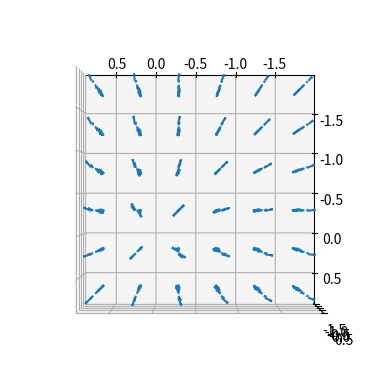

The matplotlib source for this figure:
import numpy as np
import matplotlib.pyplot as plt
from mpl_toolkits.mplot3d import Axes3D
from typing import Tuple


# Na podstawie wartosc r oraz momentu siły m liczymy wartosci B na osiach (B to wektory)
def liczenie_ze_wzoru(m: np.ndarray, r: np.ndarray):
    # Wywalamy wartosci bliskie zeru bo bedziemy przez nie dzielic wiec zeby błędu nie wywalilo
    r = r[np.linalg.norm(r, axis=1) > 1e-6]
    prod = (3 * (r @ m))[:, np.newaxis] * r  # (n, 3) tablica (pierwsza częśc licznika we wzorze liczona)
    r_magnitude = np.linalg.norm(r, axis=1, keepdims=True)  # (n, 1) tablica (liczy dlugość każdego r)

    B = 1e-7 * (prod / np.power(r_magnitude, 5) - m / np.power(r_magnitude, 3))  # wynik końcowy (u0/4pi = 10^-7)
    return r, B  # punkty i tablica(B) z ich kordami


# Przedziały dla osi
axis = (np.s_[-1.8:1:.5], np.s_[-1.8:1:.5], np.s_[-1.8:1:.5])  # rozmiar wykresu
r = np.asarray([a.ravel() for a in np.mgrid[axis]]).T

# Wyniki w macierzach
m = np.array([0, 0, 1])  # moment magnetyczny
r, B = liczenie_ze_wzoru(m, r)
print("wartości r")
print(r)
print("odpowiadające im kordy")
print(B)

# Wykres
x, y, z = r[:, 0], r[:, 1], r[:, 2]
u, v, w = B[:, 0], B[:, 1], B[:, 2]
fig = plt.figure()
ax = fig.add_subplot(111, projection='3d')
ax.view_init(elev=90, azim=90)  # Początkowy kąt widoku (można zmienić)
ax.quiver(x, y, z, u, v, w, length=0.1, normalize=True)
plt.show()